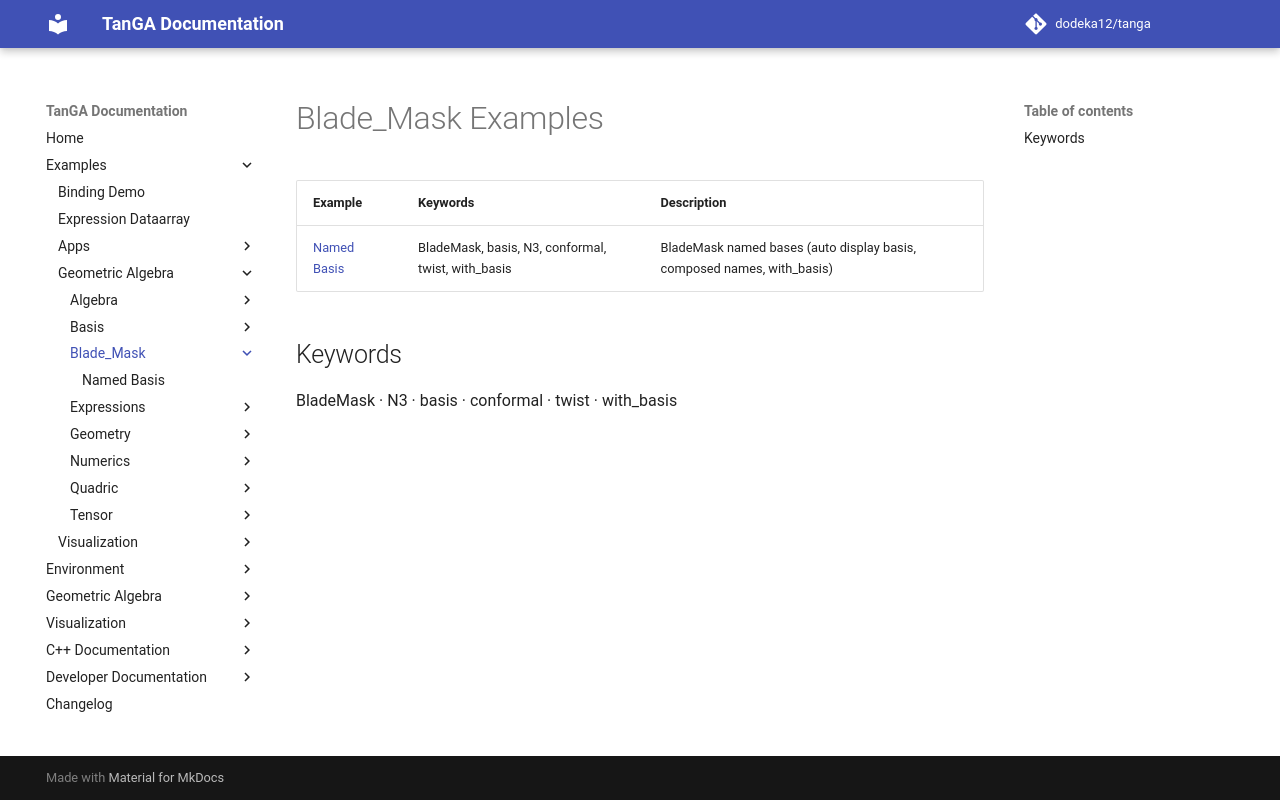

repository: dodeka12/tanga · page: v2.27.0-rc1/py/examples/ga/blade_mask/index.html · generator: mkdocs

# Blade_Mask Examples

| Example | Keywords | Description |
|---------|----------|-------------|
| [Named Basis](named_basis.md) | BladeMask, basis, N3, conformal, twist, with_basis | BladeMask named bases (auto display basis, composed names, with_basis) |

## Keywords

BladeMask · N3 · basis · conformal · twist · with_basis
